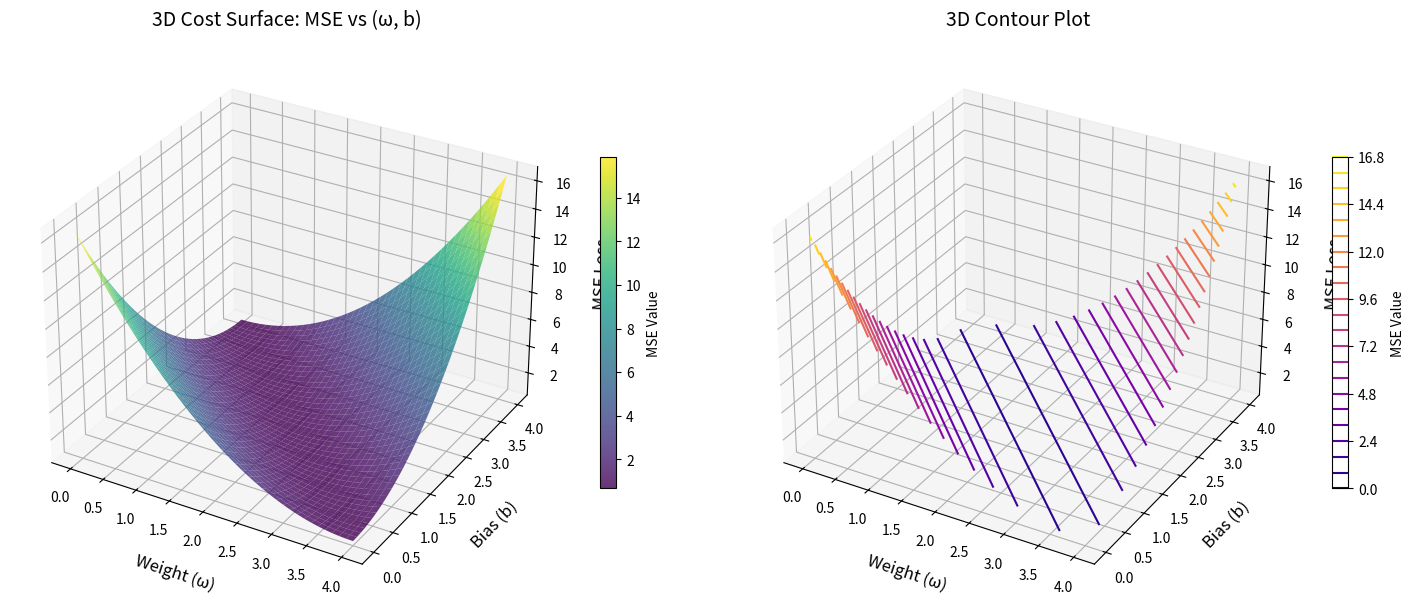

Source code (Python):
import numpy as np
import matplotlib.pyplot as plt
from mpl_toolkits.mplot3d import Axes3D

# 定义线性模型
def forward(x, w, b):
    """线性模型: y_pred = x + w + b"""
    return x + w + b

# 定义损失函数（MSE）
def compute_loss(x_data, y_data, w, b):
    """计算均方误差损失"""
    total_loss = 0
    for x, y_true in zip(x_data, y_data):
        y_pred = forward(x, w, b)
        total_loss += (y_pred - y_true) ** 2
    return total_loss / len(x_data)

# 训练数据
x_data = np.array([1.0, 2.0, 3.0])
y_data = np.array([4.0, 6.0, 8.0])  # 真实关系: y = x + 3

# 创建参数网格
w_values = np.arange(0.0, 4.1, 0.1)  # w从0到4
b_values = np.arange(0.0, 4.1, 0.1)  # b从0到4
W, B = np.meshgrid(w_values, b_values)

# 使用向量化计算MSE损失
# 扩展维度以便广播计算
X_data = x_data[:, np.newaxis, np.newaxis]
Y_data = y_data[:, np.newaxis, np.newaxis]

# 计算所有数据点的预测值 (向量化)
Y_pred = X_data + W + B

# 计算MSE (向量化)
MSE = np.mean((Y_pred - Y_data) ** 2, axis=0)

# 创建3D图形
fig = plt.figure(figsize=(15, 6))

# 3D曲面图
ax1 = fig.add_subplot(121, projection='3d')
surf = ax1.plot_surface(W, B, MSE, cmap='viridis', alpha=0.8,
                       linewidth=0, antialiased=True)
ax1.set_xlabel('Weight (ω)', fontsize=12, labelpad=10)
ax1.set_ylabel('Bias (b)', fontsize=12, labelpad=10)
ax1.set_zlabel('MSE Loss', fontsize=12, labelpad=10)
ax1.set_title('3D Cost Surface: MSE vs (ω, b)', fontsize=14, pad=15)
fig.colorbar(surf, ax=ax1, shrink=0.6, label='MSE Value')

# 等高线图
ax2 = fig.add_subplot(122, projection='3d')
contour = ax2.contour3D(W, B, MSE, 20, cmap='plasma')
ax2.set_xlabel('Weight (ω)', fontsize=12, labelpad=10)
ax2.set_ylabel('Bias (b)', fontsize=12, labelpad=10)
ax2.set_zlabel('MSE Loss', fontsize=12, labelpad=10)
ax2.set_title('3D Contour Plot', fontsize=14, pad=15)
fig.colorbar(contour, ax=ax2, shrink=0.6, label='MSE Value')

plt.tight_layout()
plt.show()

# 找到最小MSE对应的参数
min_idx = np.unravel_index(np.argmin(MSE), MSE.shape)
optimal_w = W[min_idx]
optimal_b = B[min_idx]
min_mse = MSE[min_idx]

print("=" * 50)
print("线性模型: ŷ = x + ω + b")
print("训练数据:")
for i, (x, y) in enumerate(zip(x_data, y_data)):
    print(f"  样本 {i+1}: x={x}, y={y}")

print(f"\n最优参数: ω = {optimal_w:.2f}, b = {optimal_b:.2f}")
print(f"最小MSE: {min_mse:.4f}")

print("\n验证最优参数:")
for x, y_true in zip(x_data, y_data):
    y_pred = forward(x, optimal_w, optimal_b)
    error = y_pred - y_true
    print(f"  x={x}: y_true={y_true}, ŷ={y_pred:.2f}, error={error:.2f}")